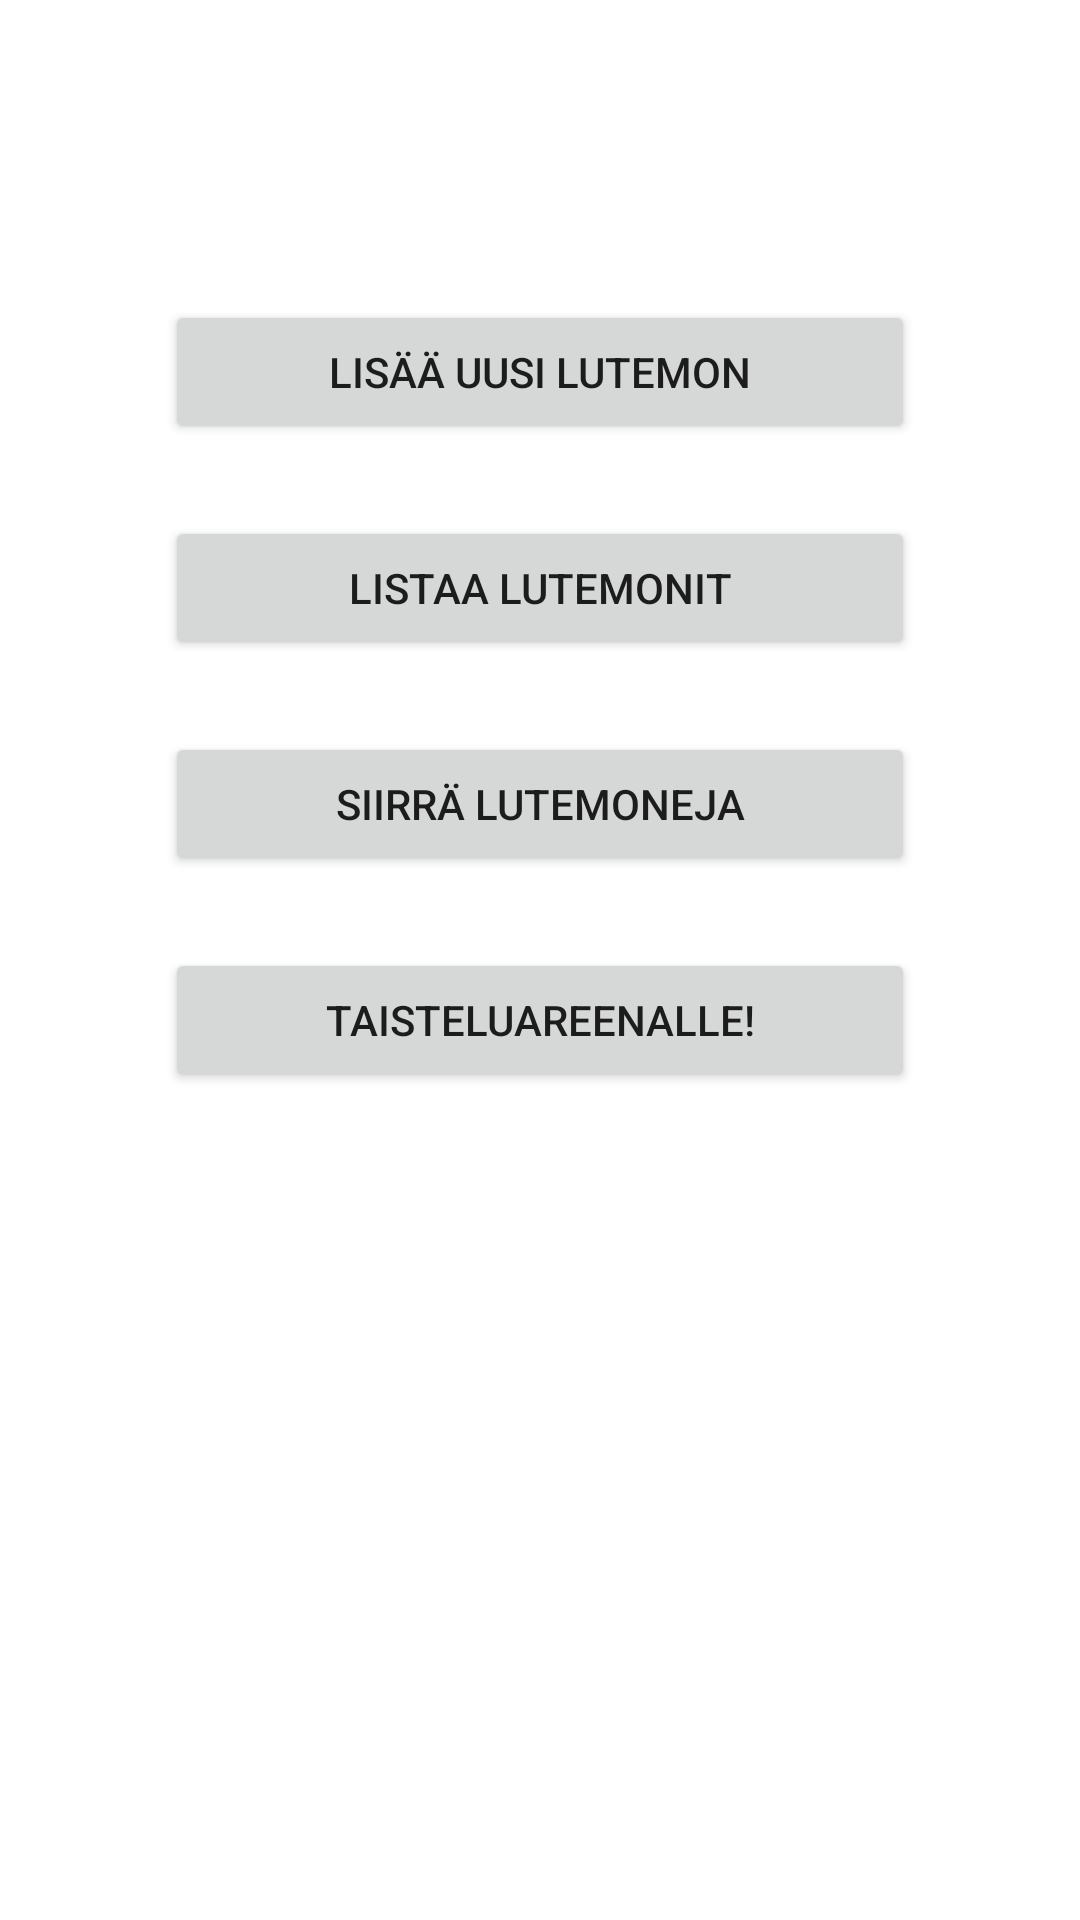

Reconstruct the res/layout file that produces this screen, plus the resources it refers to.
<!-- AndroidManifest.xml: application theme Theme.Harjoitustyö -->
<!-- res/layout/activity_main.xml -->
<?xml version="1.0" encoding="utf-8"?>
<androidx.constraintlayout.widget.ConstraintLayout xmlns:android="http://schemas.android.com/apk/res/android"
    xmlns:app="http://schemas.android.com/apk/res-auto"
    xmlns:tools="http://schemas.android.com/tools"
    android:layout_width="match_parent"
    android:layout_height="match_parent"
    tools:context=".MainActivity">

    <Button
        android:id="@+id/buttonAdd"
        android:layout_width="250dp"
        android:layout_height="wrap_content"
        android:layout_marginTop="100dp"
        android:onClick="switchToAddLutemon"
        android:text="Lisää uusi Lutemon"
        app:layout_constraintEnd_toEndOf="parent"
        app:layout_constraintStart_toStartOf="parent"
        app:layout_constraintTop_toTopOf="parent" />

    <Button
        android:id="@+id/buttonList"
        android:layout_width="250dp"
        android:layout_height="wrap_content"
        android:layout_marginTop="24dp"
        android:onClick="switchToListLutemons"
        android:text="Listaa Lutemonit"
        app:layout_constraintEnd_toEndOf="parent"
        app:layout_constraintStart_toStartOf="parent"
        app:layout_constraintTop_toBottomOf="@+id/buttonAdd" />

    <Button
        android:id="@+id/buttonMove"
        android:layout_width="250dp"
        android:layout_height="wrap_content"
        android:layout_marginTop="24dp"
        android:onClick="switchToMoveLutemons"
        android:text="Siirrä Lutemoneja"
        app:layout_constraintEnd_toEndOf="parent"
        app:layout_constraintStart_toStartOf="parent"
        app:layout_constraintTop_toBottomOf="@+id/buttonList" />

    <Button
        android:id="@+id/buttonFight"
        android:layout_width="250dp"
        android:layout_height="wrap_content"
        android:layout_marginTop="24dp"
        android:onClick="switchToFightLutemons"
        android:text="Taisteluareenalle!"
        app:layout_constraintEnd_toEndOf="parent"
        app:layout_constraintStart_toStartOf="parent"
        app:layout_constraintTop_toBottomOf="@+id/buttonMove" />
</androidx.constraintlayout.widget.ConstraintLayout>
<!-- resources referenced by this layout -->
<resources>
  <style name="Theme.Harjoitustyö" parent="Theme.MaterialComponents.DayNight.DarkActionBar">
          
          <item name="colorPrimary">@color/purple_500</item>
          <item name="colorPrimaryVariant">@color/purple_700</item>
          <item name="colorOnPrimary">@color/white</item>
          
          <item name="colorSecondary">@color/teal_200</item>
          <item name="colorSecondaryVariant">@color/teal_700</item>
          <item name="colorOnSecondary">@color/black</item>
          
          <item name="android:statusBarColor">?attr/colorPrimaryVariant</item>
          
      </style>
  <!-- not gathered from this repository: default colours our renderer supplied (Android Studio template values) -->
  <color name="purple_500">#FF6200EE</color>
  <color name="purple_700">#FF3700B3</color>
  <color name="teal_200">#FF03DAC5</color>
  <color name="teal_700">#FF018786</color>
  <color name="black">#FF000000</color>
  <color name="white">#FFFFFFFF</color>
</resources>
